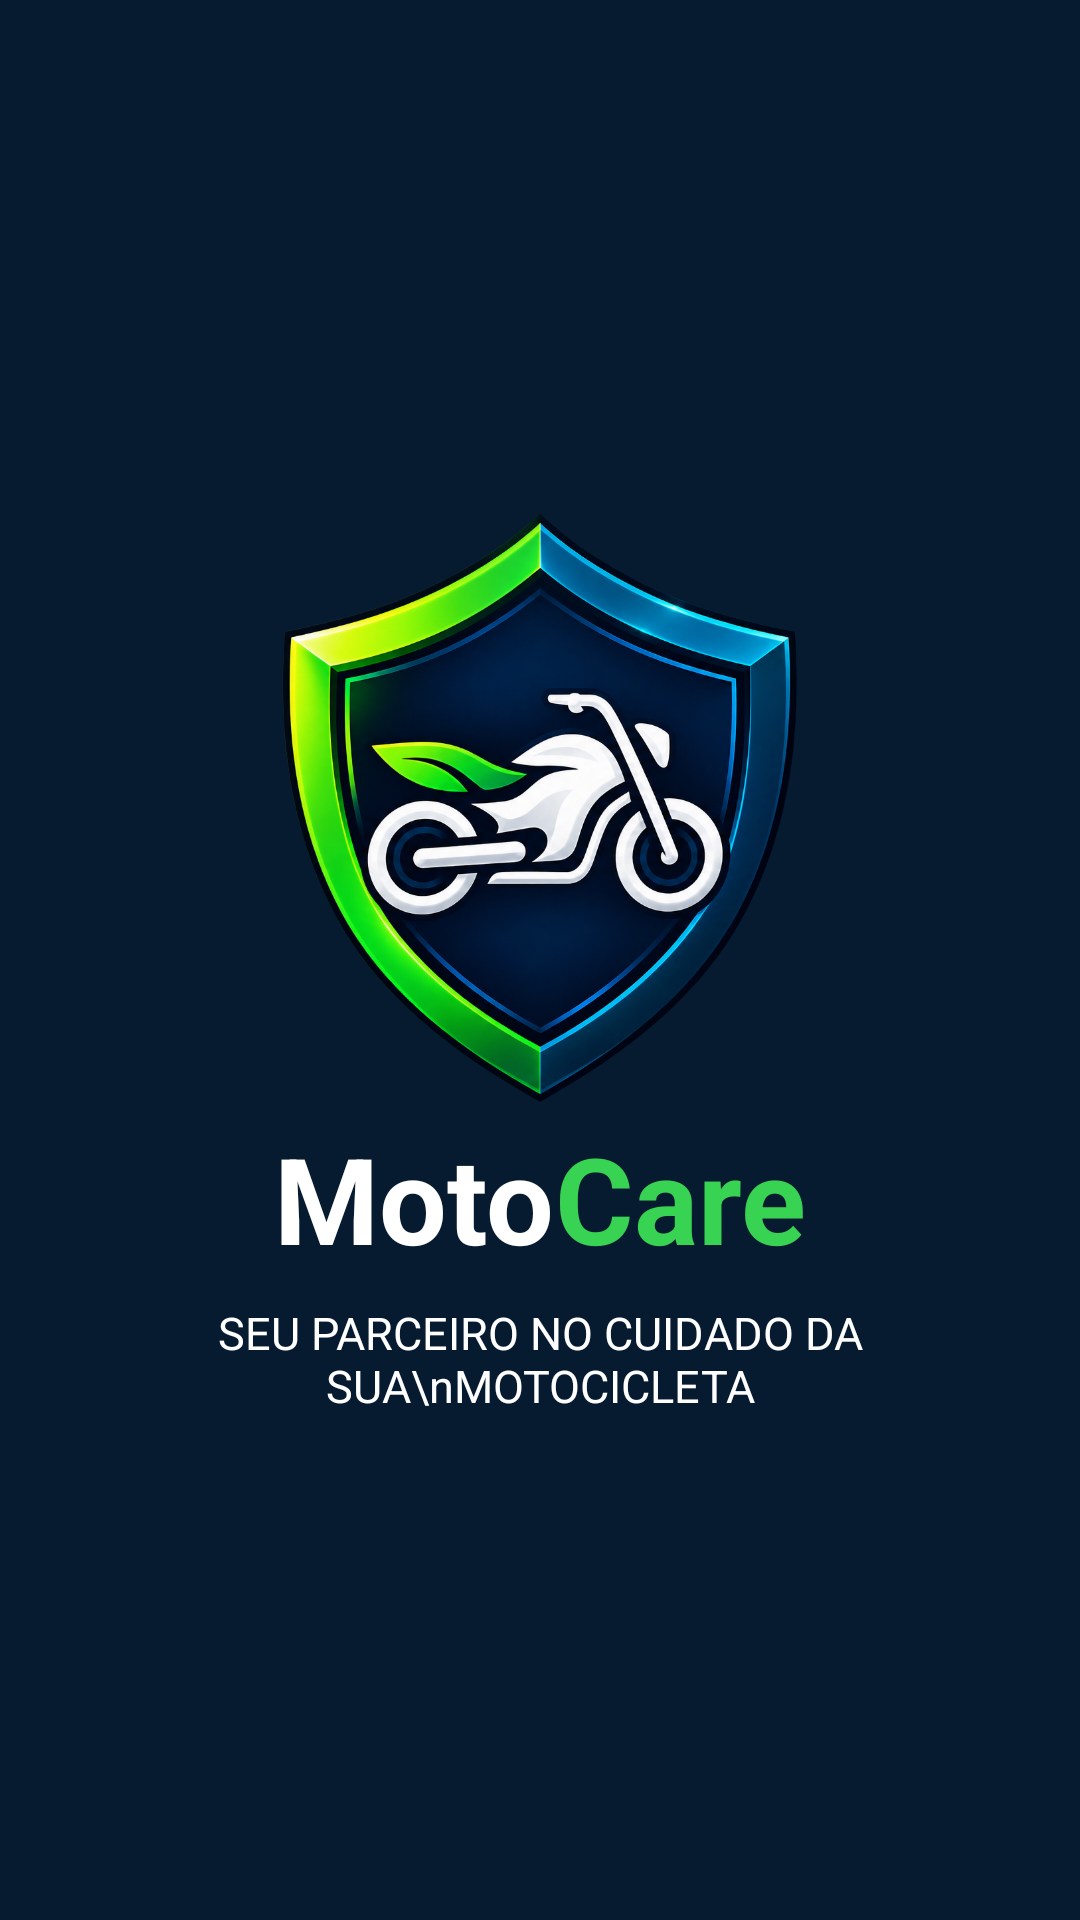

Here is an Android app screen rendered from its layout file. Give the layout XML and the strings, colors and styles it references.
<!-- AndroidManifest.xml: application theme Theme.MotoCare -->
<!-- res/layout/activity_splash.xml -->
<?xml version="1.0" encoding="utf-8"?>
<LinearLayout
    xmlns:android="http://schemas.android.com/apk/res/android"
    android:id="@+id/main"
    android:layout_width="match_parent"
    android:layout_height="match_parent"
    android:background="@color/primary"
    android:gravity="center"
    android:orientation="vertical"
    android:padding="@dimen/spacing_lg">

    <ImageView
        android:id="@+id/imgLogo"
        android:layout_width="340dp"
        android:layout_height="205dp"
        android:contentDescription="@string/app_name"
        android:scaleType="fitCenter"
        android:src="@drawable/logo_motocare" />

    <LinearLayout
        android:layout_width="wrap_content"
        android:layout_height="wrap_content"
        android:layout_marginTop="0dp"
        android:orientation="horizontal">

        <TextView
            android:id="@+id/txtMoto"
            android:layout_width="wrap_content"
            android:layout_height="wrap_content"
            android:text="Moto"
            android:textColor="@color/white"
            android:textSize="40sp"
            android:textStyle="bold" />

        <TextView
            android:id="@+id/txtCare"
            android:layout_width="wrap_content"
            android:layout_height="wrap_content"
            android:text="Care"
            android:textColor="@color/primary_green"
            android:textSize="40sp"
            android:textStyle="bold" />

    </LinearLayout>

    <TextView
        android:id="@+id/txtSubtitulo"
        android:layout_width="wrap_content"
        android:layout_height="wrap_content"
        android:layout_marginTop="@dimen/spacing_sm"
        android:gravity="center"
        android:text="SEU PARCEIRO NO CUIDADO DA SUA\nMOTOCICLETA"
        android:textColor="@color/white"
        android:textSize="15sp"
        android:textStyle="normal" />

</LinearLayout>
<!-- resources referenced by this layout -->
<resources>
  <color name="primary">#061A30</color>
  <color name="primary_green">#39D353</color>
  <color name="white">#FFFFFF</color>
  <dimen name="spacing_lg">24dp</dimen>
  <dimen name="spacing_sm">8dp</dimen>
  <!-- drawable logo_motocare: png bitmap (drawable, 666362 bytes) -->
  <string name="app_name">MotoCare</string>
  <style name="Theme.MotoCare" parent="Base.Theme.MotoCare" />
  <style name="Base.Theme.MotoCare" parent="Theme.Material3.DayNight.NoActionBar">
  
          
          <item name="colorPrimary">@color/primary</item>
          <item name="colorOnPrimary">@color/white</item>
  
          <item name="colorSecondary">@color/accent</item>
          <item name="colorOnSecondary">@color/white</item>
  
          
          <item name="android:colorBackground">@color/background</item>
          <item name="colorSurface">@color/surface</item>
  
          
          <item name="android:statusBarColor">@color/primary_dark</item>
  
          
          <item name="android:navigationBarColor">@color/primary</item>
  
      </style>
  <color name="accent">#39D353</color>
  <color name="background">#020811</color>
  <color name="surface">#061A30</color>
  <color name="primary_dark">#020811</color>
</resources>
